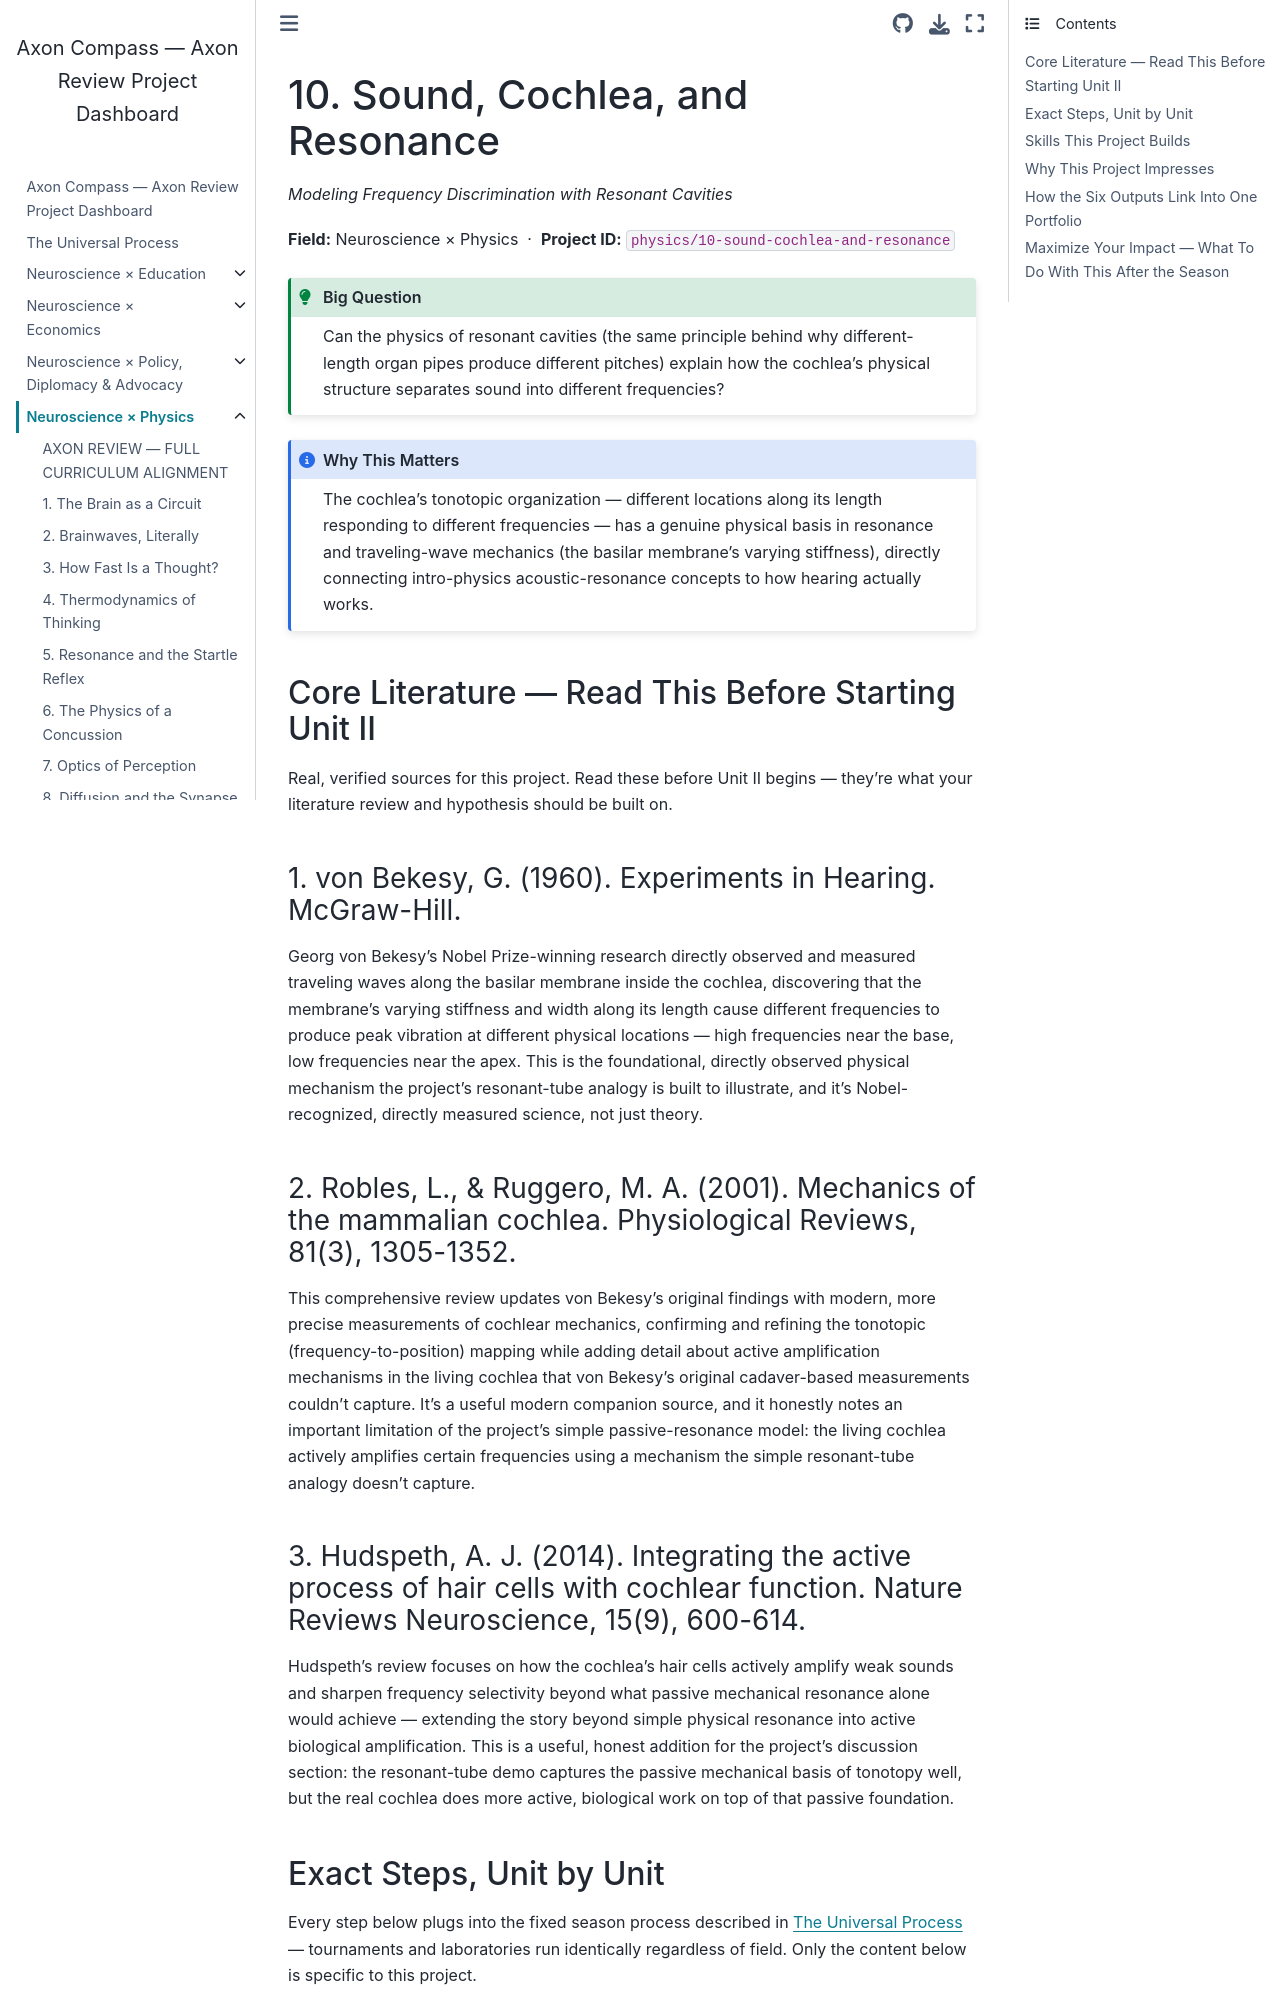

repository: fantina01/axon-compass · page: fields/physics/10-sound-cochlea-and-resonance.html · generator: jekyll

# 10. Sound, Cochlea, and Resonance

*Modeling Frequency Discrimination with Resonant Cavities*

**Field:** Neuroscience × Physics &nbsp;·&nbsp; **Project ID:** `physics/10-sound-cochlea-and-resonance`

```{admonition} Big Question
:class: tip
Can the physics of resonant cavities (the same principle behind why different-length organ pipes produce different pitches) explain how the cochlea's physical structure separates sound into different frequencies?
```

```{admonition} Why This Matters
:class: note
The cochlea's tonotopic organization — different locations along its length responding to different frequencies — has a genuine physical basis in resonance and traveling-wave mechanics (the basilar membrane's varying stiffness), directly connecting intro-physics acoustic-resonance concepts to how hearing actually works.
```

## Core Literature — Read This Before Starting Unit II

Real, verified sources for this project. Read these before Unit II begins — they're what your literature review and hypothesis should be built on.

### 1. von Bekesy, G. (1960). Experiments in Hearing. McGraw-Hill.

Georg von Bekesy's Nobel Prize-winning research directly observed and measured traveling waves along the basilar membrane inside the cochlea, discovering that the membrane's varying stiffness and width along its length cause different frequencies to produce peak vibration at different physical locations — high frequencies near the base, low frequencies near the apex. This is the foundational, directly observed physical mechanism the project's resonant-tube analogy is built to illustrate, and it's Nobel-recognized, directly measured science, not just theory.

### 2. Robles, L., & Ruggero, M. A. (2001). Mechanics of the mammalian cochlea. Physiological Reviews, 81(3), 1305-1352.

This comprehensive review updates von Bekesy's original findings with modern, more precise measurements of cochlear mechanics, confirming and refining the tonotopic (frequency-to-position) mapping while adding detail about active amplification mechanisms in the living cochlea that von Bekesy's original cadaver-based measurements couldn't capture. It's a useful modern companion source, and it honestly notes an important limitation of the project's simple passive-resonance model: the living cochlea actively amplifies certain frequencies using a mechanism the simple resonant-tube analogy doesn't capture.

### 3. Hudspeth, A. J. (2014). Integrating the active process of hair cells with cochlear function. Nature Reviews Neuroscience, 15(9), 600-614.

Hudspeth's review focuses on how the cochlea's hair cells actively amplify weak sounds and sharpen frequency selectivity beyond what passive mechanical resonance alone would achieve — extending the story beyond simple physical resonance into active biological amplification. This is a useful, honest addition for the project's discussion section: the resonant-tube demo captures the passive mechanical basis of tonotopy well, but the real cochlea does more active, biological work on top of that passive foundation.
